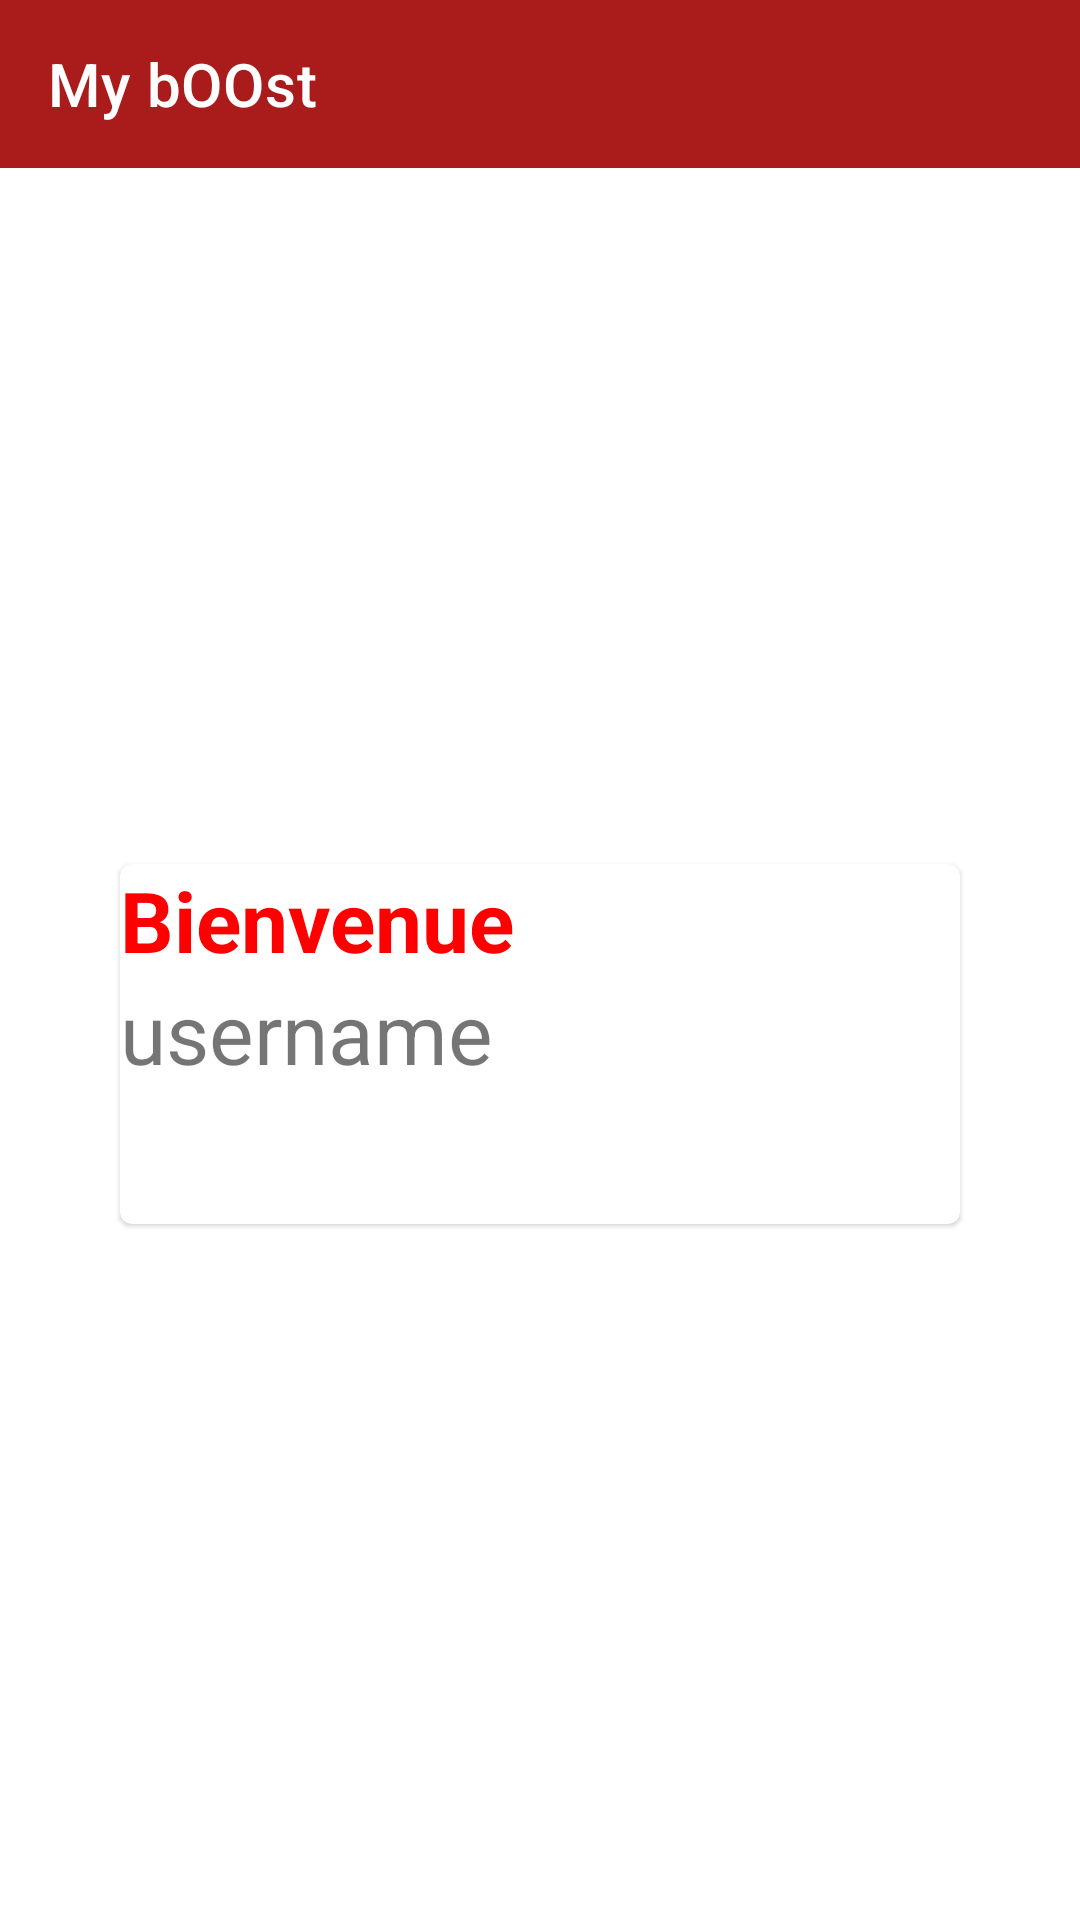

Reconstruct the res/layout file that produces this screen, plus the resources it refers to.
<!-- AndroidManifest.xml: application theme Theme.MiniProjectForIntegratedProjectsManagement -->
<!-- res/layout/activity_hello.xml -->
<?xml version="1.0" encoding="utf-8"?>
<androidx.constraintlayout.widget.ConstraintLayout xmlns:android="http://schemas.android.com/apk/res/android"
    xmlns:app="http://schemas.android.com/apk/res-auto"
    xmlns:tools="http://schemas.android.com/tools"
    android:layout_width="match_parent"
    android:layout_height="match_parent"
    tools:context=".ui.activity.LoginActivity">
    <include
        android:id="@+id/toolbar"
        layout="@layout/toolbar_layout"
        app:layout_constraintEnd_toEndOf="parent"
        app:layout_constraintStart_toStartOf="parent"
        app:layout_constraintTop_toTopOf="parent" />

    <com.google.android.material.card.MaterialCardView

        android:layout_width="280dp"
        android:layout_height="120dp"
        android:checkable="true"
        android:clickable="true"
        android:focusable="true"
        app:layout_constraintBottom_toBottomOf="parent"
        app:layout_constraintEnd_toEndOf="parent"
        app:layout_constraintStart_toStartOf="parent"
        app:layout_constraintTop_toBottomOf="@+id/toolbar">
        <LinearLayout
            android:layout_width="wrap_content"
            android:layout_height="wrap_content"
            android:orientation="vertical">

            <TextView
                android:id="@+id/msgbienvenue"
                android:layout_width="wrap_content"
                android:layout_height="wrap_content"
                android:text="Bienvenue"
                android:textColor="#f00"
                android:textSize="28sp"
                android:textStyle="bold"

                >

            </TextView>

            <TextView
                android:id="@+id/helloname"
                android:layout_width="wrap_content"
                android:layout_height="wrap_content"
                android:text="username"
                android:textSize="28sp"
                android:textStyle="normal"
                app:layout_constraintBottom_toBottomOf="@+id/msgbienvenue"
                app:layout_constraintTop_toBottomOf="@+id/msgbienvenue">

            </TextView>
        </LinearLayout>

    </com.google.android.material.card.MaterialCardView>


</androidx.constraintlayout.widget.ConstraintLayout>
<!-- res/layout/toolbar_layout.xml (included above) -->
<?xml version="1.0" encoding="utf-8"?>
<com.google.android.material.appbar.AppBarLayout
    xmlns:android="http://schemas.android.com/apk/res/android"
    xmlns:app="http://schemas.android.com/apk/res-auto"
    android:layout_width="match_parent"
    android:layout_height="wrap_content">

    <androidx.appcompat.widget.Toolbar
        android:id="@+id/app_bar"
        android:layout_width="match_parent"
        android:layout_height="?attr/actionBarSize"

        app:title="@string/app_name"
        app:titleTextColor="@color/white"/>

</com.google.android.material.appbar.AppBarLayout>
<!-- resources referenced by this layout -->
<resources>
  <color name="white">#FFFFFFFF</color>
  <string name="app_name">My bOOst</string>
  <style name="Theme.MiniProjectForIntegratedProjectsManagement" parent="Theme.MaterialComponents.DayNight.DarkActionBar">
          
          <item name="colorPrimary">@color/colorPrimary</item>
          <item name="colorPrimaryVariant">@color/colorPrimaryDark</item>
          <item name="colorOnPrimary">@color/white</item>
          
          <item name="colorSecondary">@color/colorSecondary</item>
          <item name="colorSecondaryVariant">@color/colorSecondaryDark</item>
          <item name="colorOnSecondary">@color/black</item>
          
          <item name="android:statusBarColor" tools:targetApi="l">?attr/colorPrimaryVariant</item>
          
          <item name="textInputStyle">@style/Widget.MaterialComponents.TextInputLayout.OutlinedBox</item>
  
      </style>
  <color name="colorPrimary">#AA1C1C</color>
  <color name="colorPrimaryDark">#770303</color>
  <color name="colorSecondary">#A62417</color>
  <color name="colorSecondaryDark">#7E2012</color>
  <color name="black">#FF000000</color>
</resources>
